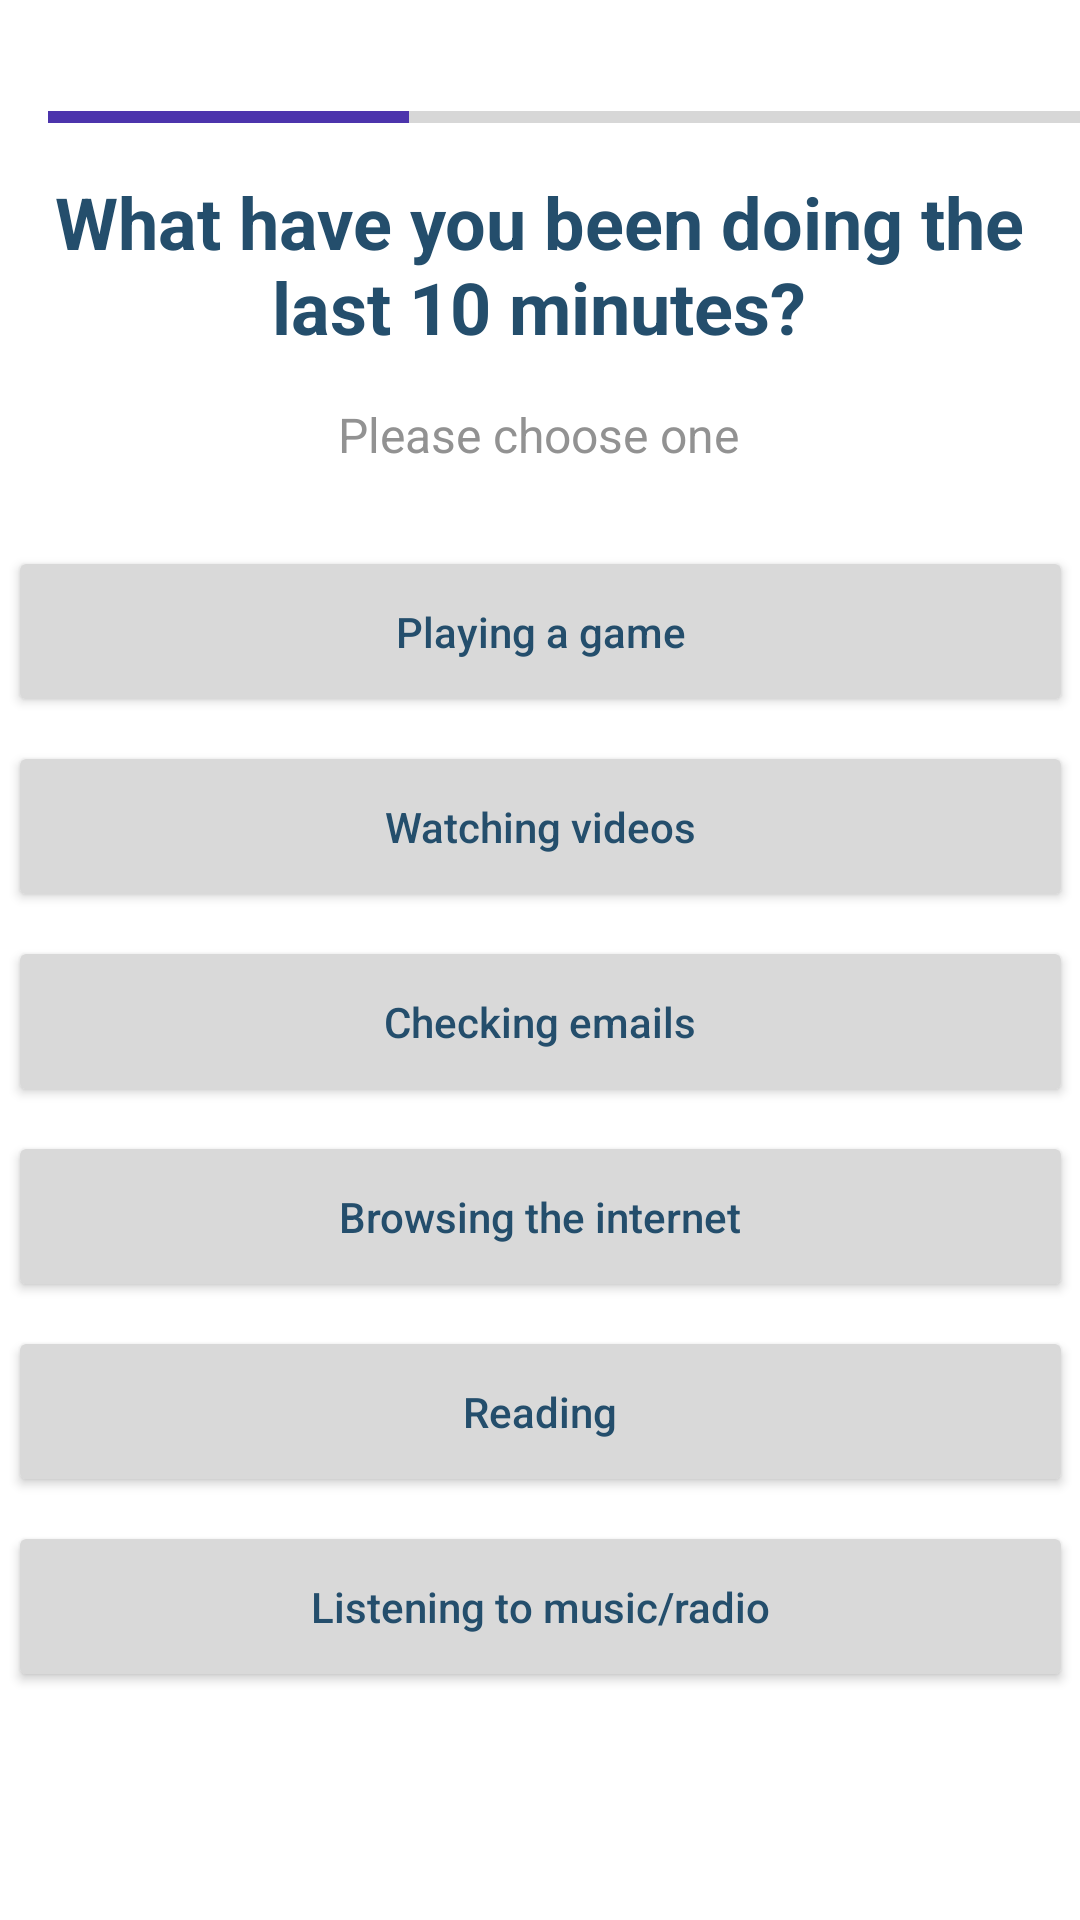

The Android layout XML behind this screen, and the referenced resources:
<!-- AndroidManifest.xml: application theme Theme.BrainFatigueApp -->
<!-- res/layout/activity_survey_middle3e.xml -->
<?xml version="1.0" encoding="utf-8"?>
<androidx.constraintlayout.widget.ConstraintLayout xmlns:android="http://schemas.android.com/apk/res/android"
                                                   xmlns:app="http://schemas.android.com/apk/res-auto"
                                                   android:layout_width="match_parent"
                                                   android:layout_height="match_parent"
                                                   xmlns:tools="http://schemas.android.com/tools">

    <ProgressBar
            style="?android:attr/progressBarStyleHorizontal"
            android:layout_width="364dp"
            android:layout_height="22dp"
            android:id="@+id/progressBar"
            android:progressTint="@color/custom_purple_A"
            android:progress="33"
            app:layout_constraintStart_toStartOf="parent" android:layout_marginStart="16dp"
            app:layout_constraintTop_toTopOf="parent" android:layout_marginTop="28dp"/>
    <Button
            android:text="@string/activity_survey_middle3e_button6"
            android:backgroundTint="@color/grey"
            android:textAllCaps="false"
            android:textColor="@color/custom_navy_A"
            android:layout_width="355dp"
            android:layout_height="57dp" android:id="@+id/activity_survey_middle3e_button6"
            app:layout_constraintStart_toStartOf="parent"
            app:layout_constraintEnd_toEndOf="parent"
            app:layout_constraintVertical_chainStyle="packed"
            app:layout_constraintTop_toBottomOf="@+id/activity_survey_middle3e_button5"
            android:layout_marginTop="8dp"/>
    <Button
            android:text="@string/activity_survey_middle3e_button5"
            android:backgroundTint="@color/grey"
            android:textAllCaps="false"
            android:textColor="@color/custom_navy_A"
            android:layout_width="355dp"
            android:layout_height="57dp" android:id="@+id/activity_survey_middle3e_button5"
            app:layout_constraintStart_toStartOf="parent"
            app:layout_constraintEnd_toEndOf="parent"
            app:layout_constraintVertical_chainStyle="packed"
            app:layout_constraintTop_toBottomOf="@+id/activity_survey_middle3e_button4"
            android:layout_marginTop="8dp"/>
    <Button
            android:text="@string/activity_survey_middle3e_button4"
            android:backgroundTint="@color/grey"
            android:textAllCaps="false"
            android:textColor="@color/custom_navy_A"
            android:layout_width="355dp"
            android:layout_height="57dp" android:id="@+id/activity_survey_middle3e_button4"
            app:layout_constraintStart_toStartOf="parent"
            app:layout_constraintEnd_toEndOf="parent"
            app:layout_constraintVertical_chainStyle="packed"
            app:layout_constraintTop_toBottomOf="@+id/activity_survey_middle3e_button3"
            android:layout_marginTop="8dp"/>
    <Button
            android:text="@string/activity_survey_middle3e_button3"
            android:backgroundTint="@color/grey"
            android:textAllCaps="false"
            android:textColor="@color/custom_navy_A"
            android:layout_width="355dp"
            android:layout_height="57dp" android:id="@+id/activity_survey_middle3e_button3"
            app:layout_constraintStart_toStartOf="parent"
            app:layout_constraintEnd_toEndOf="parent"
            app:layout_constraintVertical_chainStyle="packed"
            app:layout_constraintTop_toBottomOf="@+id/activity_survey_middle3e_button2"
            android:layout_marginTop="8dp"/>
    <Button
            android:text="@string/activity_survey_middle3e_button2"
            android:backgroundTint="@color/grey"
            android:textAllCaps="false"
            android:textColor="@color/custom_navy_A"
            android:layout_width="355dp"
            android:layout_height="57dp" android:id="@+id/activity_survey_middle3e_button2"
            app:layout_constraintStart_toStartOf="parent"
            app:layout_constraintEnd_toEndOf="parent"
            app:layout_constraintVertical_chainStyle="packed"
            app:layout_constraintTop_toBottomOf="@+id/activity_survey_middle3e_button1"
            android:layout_marginTop="8dp"/>
    <Button
            android:text="@string/activity_survey_middle3e_button1"
            android:backgroundTint="@color/grey"
            android:textAllCaps="false"
            android:textColor="@color/custom_navy_A"
            android:layout_width="355dp"
            android:layout_height="57dp" android:id="@+id/activity_survey_middle3e_button1"
            app:layout_constraintStart_toStartOf="parent"
            app:layout_constraintEnd_toEndOf="parent"
            app:layout_constraintVertical_chainStyle="packed"
            app:layout_constraintTop_toBottomOf="@+id/activity_survey_middle3e_prompt"
    />
    <TextView
            android:background="@null"
            android:layout_width="wrap_content"
            android:layout_height="wrap_content"
            android:text="@string/activity_survey_prompt"
            android:textColor="@color/grey_text"
            android:textSize="16sp"
            android:id="@+id/activity_survey_middle3e_prompt"
            app:layout_constraintTop_toBottomOf="@+id/activity_survey_middle3e_question"
            app:layout_constraintStart_toStartOf="parent" app:layout_constraintHorizontal_bias="0.498"
            app:layout_constraintEnd_toEndOf="parent" android:minHeight="48dp" android:layout_marginTop="8dp"/>
    <TextView
            android:layout_width="351dp"
            android:layout_height="76dp"
            android:text="@string/activity_survey_middle3_question"
            android:textColor="@color/custom_navy_A"
            android:textSize="24sp"
            android:textStyle="bold"
            android:gravity="center"
            android:id="@+id/activity_survey_middle3e_question"
            app:fontFamily="@font/spartan" app:layout_constraintTop_toTopOf="parent"
            app:layout_constraintStart_toStartOf="parent" app:layout_constraintHorizontal_bias="0.484"
            app:layout_constraintEnd_toEndOf="parent" android:layout_marginTop="50dp"/>
</androidx.constraintlayout.widget.ConstraintLayout>
<!-- resources referenced by this layout -->
<resources>
  <color name="custom_navy_A">#244E6C</color>
  <color name="custom_purple_A">#4C34AC</color>
  <color name="grey">#D9D9D9</color>
  <color name="grey_text">#929292</color>
  <string name="activity_survey_middle3_question">What have you been doing the last 10 minutes?</string>
  <string name="activity_survey_middle3e_button1">Playing a game</string>
  <string name="activity_survey_middle3e_button2">Watching videos</string>
  <string name="activity_survey_middle3e_button3">Checking emails</string>
  <string name="activity_survey_middle3e_button4">Browsing the internet</string>
  <string name="activity_survey_middle3e_button5">Reading</string>
  <string name="activity_survey_middle3e_button6">Listening to music/radio</string>
  <string name="activity_survey_prompt">Please choose one</string>
  <style name="Theme.BrainFatigueApp" parent="Theme.MaterialComponents.DayNight.DarkActionBar">
          
          <item name="colorPrimary">@color/custom_purple_A</item>
          <item name="colorPrimaryVariant">@color/custom_purple_B</item>
          <item name="colorOnPrimary">@color/off_white</item>
          
          <item name="colorSecondary">@color/custom_light_blue_A</item>
          <item name="colorSecondaryVariant">@color/custom_navy_A</item>
          <item name="colorOnSecondary">@color/black</item>
          
          <item name="android:statusBarColor" tools:targetApi="l">?attr/colorPrimaryVariant</item>
          
      </style>
  <color name="custom_purple_B">#6750A4</color>
  <color name="off_white">#EAEAEA</color>
  <color name="custom_light_blue_A">#B5FFED</color>
  <color name="black">#FF000000</color>
</resources>
